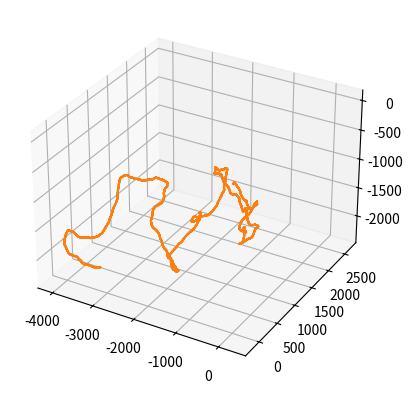
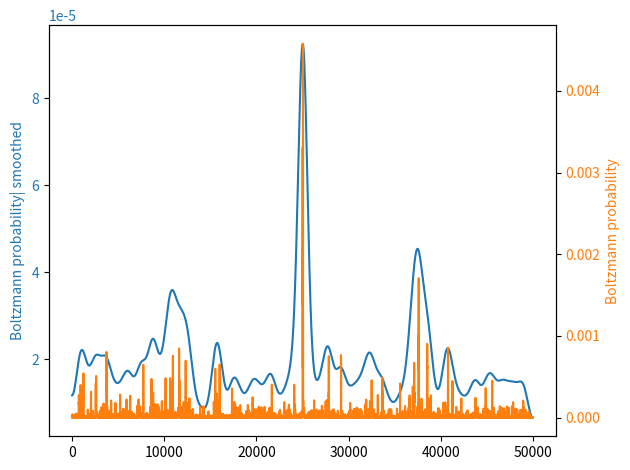

Source code (Python) for these figures, in order:
'''
Plectoneme prediction code ported from the original IGOR code belonging to S.H. Kim et al. eLife, https://doi.org/10.7554/eLife.36557.
Last tested in Python 3.12.9

[redacted]
[redacted]
For contact, reach out to [email redacted] or [email redacted]
Written in the Cees Dekker Lab, Department of Bionanoscience, Delft University of Technology, the Netherlands

License: CC BY-NC-SA 4.0
'''

import numpy as np
from math import pi
import matplotlib.pyplot as plt
from scipy.ndimage import uniform_filter1d, gaussian_filter1d

## Parameters dictionary that holds experimental values of dinucleotide interactions (twist, wedge, dir))
params_dict = {'AA': {'twist': np.float64(0.6126),
        'wedge': np.float64(0.0228),      
        'direction': np.float64(1.0041),  
        'cov_twist': np.float64(0.685838),
        'cov_roll': np.float64(1.135282)},
 'AC': {'twist': np.float64(0.5533),      
        'wedge': np.float64(0.0298),      
        'direction': np.float64(-0.3588), 
        'cov_twist': np.float64(0.649127),
        'cov_roll': np.float64(0.999218)},
 'AG': {'twist': np.float64(0.5672),      
        'wedge': np.float64(0.0741),      
        'direction': np.float64(0.2621),  
        'cov_twist': np.float64(0.719114),
        'cov_roll': np.float64(1.175291)},
 'AT': {'twist': np.float64(0.5201),
        'wedge': np.float64(0.0175),
        'direction': np.float64(0.0),
        'cov_twist': np.float64(0.660374),
        'cov_roll': np.float64(0.98085)},
 'CA': {'twist': np.float64(0.6109),
        'wedge': np.float64(0.089),
        'direction': np.float64(-0.0196),
        'cov_twist': np.float64(0.97015),
        'cov_roll': np.float64(1.449952)},
 'CC': {'twist': np.float64(0.5742),
        'wedge': np.float64(0.0881),
        'direction': np.float64(0.1391),
        'cov_twist': np.float64(0.644423),
        'cov_roll': np.float64(1.107017)},
 'CG': {'twist': np.float64(0.6004),
        'wedge': np.float64(0.096),
        'direction': np.float64(0.0),
        'cov_twist': np.float64(0.95968),
        'cov_roll': np.float64(1.743733)},
 'CT': {'twist': np.float64(0.5672),
        'wedge': np.float64(0.0741),
        'direction': np.float64(-0.2621),
        'cov_twist': np.float64(0.719114),
        'cov_roll': np.float64(1.175291)},
 'GA': {'twist': np.float64(0.6196),
        'wedge': np.float64(0.0422),
        'direction': np.float64(0.6683),
        'cov_twist': np.float64(0.68059),
        'cov_roll': np.float64(1.264413)},
 'GC': {'twist': np.float64(0.5882),
        'wedge': np.float64(0.0209),
        'direction': np.float64(0.0),
        'cov_twist': np.float64(0.673715),
        'cov_roll': np.float64(0.97015)},
 'GG': {'twist': np.float64(0.5742),
        'wedge': np.float64(0.0881),
        'direction': np.float64(-0.1391),
        'cov_twist': np.float64(0.644423),
        'cov_roll': np.float64(1.107017)},
 'GT': {'twist': np.float64(0.5533),
        'wedge': np.float64(0.0298),
        'direction': np.float64(0.3588),
        'cov_twist': np.float64(0.649127),
        'cov_roll': np.float64(0.999218)},
 'TA': {'twist': np.float64(0.6528),
        'wedge': np.float64(0.0436),
        'direction': np.float64(0.0),
        'cov_twist': np.float64(1.088944),
        'cov_roll': np.float64(1.9617)},
 'TC': {'twist': np.float64(0.6196),
        'wedge': np.float64(0.0422),
        'direction': np.float64(-0.6683),
        'cov_twist': np.float64(0.68059),
        'cov_roll': np.float64(1.264413)},
 'TG': {'twist': np.float64(0.6109),
        'wedge': np.float64(0.089),
        'direction': np.float64(0.0196),
        'cov_twist': np.float64(0.97015),
        'cov_roll': np.float64(1.449952)},
 'TT': {'twist': np.float64(0.6126),
        'wedge': np.float64(0.0228),
        'direction': np.float64(-1.0041),
        'cov_twist': np.float64(0.685838),
        'cov_roll': np.float64(1.135282)}}
alphabet = ['A', 'C', 'G', 'T']
dinucleotide_alphabet = [a + b for a in alphabet for b in alphabet]  # 16 dinucleotides


def nuc2num(nucleotides):
    """
    Converts a list of nucleotides into a list of corresponding numbers in the
    range [0, 3].

    Parameters
    ----------
    nucleotides : list
        List of nucleotides to convert.

    Returns
    -------
    list
        List of numbers corresponding to the input nucleotides, where 'A' -> 0,
        'C' -> 1, 'G' -> 2, and 'T' -> 3.
    """
    return [alphabet.index(n) for n in nucleotides]


def cumMatMul3D(A, leftIsOld: bool = True):
    """
    Compute the cumulative matrix product of a 3D array.

    Parameters
    ----------
    A : ndarray
        3D array of shape (N, M, M) to compute the cumulative matrix product of.
    leftIsOld : bool, optional
        If True, compute the cumulative product as a left multiplication, i.e.,
        the product of the current matrix with the cumulative product of the
        previous matrices. If False, compute the cumulative product as a right
        multiplication, i.e., the product of the cumulative product of the
        previous matrices with the current matrix. Default is True.

    Returns
    -------
    ndarray
        3D array of shape (N, M, M) where the i-th matrix is the cumulative
        product of the first i matrices of A.
    """

    ret = np.ndarray([A.shape[0], *np.matmul(A[0, :, :], A[0, :, :]).shape])
    ret[0, :, :] = A[0, :, :]
    for i in range(1, A.shape[0]):
        if leftIsOld:
            ret[i, :, :] = np.matmul(ret[i-1, :, :], A[i, :, :])
        else:
            ret[i, :, :] = np.matmul(A[i, :, :], ret[i-1, :, :])
    return ret


def calc_DNA_path(seq: str, params_dict=params_dict):
    """
    Compute the DNA path, mean genome path, and covariance of a given sequence.

    Parameters
    ----------
    seq : str
        The DNA sequence to compute the path of.
    params_dict : dict, optional
        A dictionary mapping dinucleotide strings to dictionaries of parameters
        (twist, wedge, direction, cov_twist, cov_roll). Default is the global
        params_dict.
    Returns
    -------
    DNApath : ndarray
        2D array of shape (n_bp, 4) where the i-th row represents the position of
        the i-th basepair in 3D space.
    DNApathMG : ndarray
        2D array of shape (n_bp, 4) where the i-th row represents the mean genome
        position of the i-th basepair in 3D space.
    bpCov : ndarray
        3D array of shape (n_bp, 2, 2) where the i-th matrix is the covariance of
        the i-th basepair in 3D space.
    """
    seq_nums = np.array(nuc2num(seq))
    dinucleotides = 4*seq_nums[:-1] + seq_nums[1:]
    
    twist = np.array([params_dict[dn]["twist"] for dn in dinucleotide_alphabet])
    twists = np.array([twist[dn] for dn in dinucleotides])
    phase = np.cumsum(twists)

    wedge = np.array([params_dict[dn]["wedge"] for dn in dinucleotide_alphabet])
    direction = np.array([params_dict[dn]["direction"] for dn in dinucleotide_alphabet])
    cov_twist = np.array([params_dict[dn]["cov_twist"] for dn in dinucleotide_alphabet])
    cov_roll = np.array([params_dict[dn]["cov_roll"] for dn in dinucleotide_alphabet])

    rise = 0.339

    T = np.identity(4)
    T[2, 3] = -rise/2

    bendRot = np.ndarray((len(phase), 2, 2))  # Bending rotation matrix based on the phase
    bendRot[:, 0, 0] = np.cos(phase)
    bendRot[:, 0, 1] = -np.sin(phase)
    bendRot[:, 1, 0] = np.sin(phase)
    bendRot[:, 1, 1] = np.cos(phase)

    cov = np.zeros((len(seq)-1, 2, 2))
    cov[:, 0, 0] = cov_roll[dinucleotides]
    cov[:, 1, 1] = cov_twist[dinucleotides]

    bpCov = np.matmul(np.matmul(bendRot, cov), np.transpose(bendRot, axes=(0, 2, 1)))  # basepair covariance
    omdiv_2 = twists/2
    Romega = np.zeros((len(omdiv_2), 4, 4))
    Romega[:, 0, 0] = np.cos(omdiv_2)
    Romega[:, 0, 1] = np.sin(omdiv_2)
    Romega[:, 1, 0] = -np.sin(omdiv_2)
    Romega[:, 1, 1] = np.cos(omdiv_2)
    Romega[:, 2, 2] = 1
    Romega[:, 3, 3] = 1

    alpha = np.array([wedge[dn] for dn in dinucleotides])
    beta = np.array([direction[dn] for dn in dinucleotides]) - pi/2

    Rzplus = np.zeros((len(beta), 4, 4))
    Rzplus[:, 0, 0] = np.cos(beta)
    Rzplus[:, 0, 1] = np.sin(beta)
    Rzplus[:, 1, 0] = -np.sin(beta)
    Rzplus[:, 1, 1] = np.cos(beta)
    Rzplus[:, 2, 2] = 1
    Rzplus[:, 3, 3] = 1

    Rx = np.zeros((len(alpha), 4, 4))
    Rx[:, 0, 0] = 1
    Rx[:, 1, 1] = np.cos(-alpha)
    Rx[:, 1, 2] = np.sin(-alpha)
    Rx[:, 2, 1] = -np.sin(-alpha)
    Rx[:, 2, 2] = np.cos(-alpha)
    Rx[:, 3, 3] = 1

    Rzminus = np.zeros((len(alpha), 4, 4))
    Rzminus[:, 0, 0] = np.cos(-beta)
    Rzminus[:, 0, 1] = np.sin(-beta)
    Rzminus[:, 1, 0] = -np.sin(-beta)
    Rzminus[:, 1, 1] = np.cos(-beta)
    Rzminus[:, 2, 2] = 1
    Rzminus[:, 3, 3] = 1

    startPos = np.array([0, 0, 0, 1])
    startPosMG = np.array([1, 0, 0, 1])
    n_bp = len(dinucleotides)

    T = np.identity(4)
    T[2, 3] = -rise / 2
    Q = np.matmul(np.matmul(Rzplus, Rx), Rzminus)

    # Stack T to apply it to every basepair step
    T_array = np.tile(T, (n_bp, 1, 1))

    # Matrix product sequence: T * Romega * Q * Romega * T
    step_transform = np.matmul(
        T_array,
        np.matmul(
            Romega,
            np.matmul(
                Q,
                np.matmul(Romega, T_array)
            )
        )
    )

    # Inverse of each step matrix
    Minverse = np.linalg.inv(step_transform)
    Minverse = np.insert(Minverse, 0, np.identity(4), axis=0)

    # Apply cumulative transformation
    Minverse_cum = cumMatMul3D(Minverse, leftIsOld=True)

    # Compute path
    DNApath = np.einsum('ijk,k->ij', Minverse_cum, startPos)[:, :3]
    DNApathMG = np.einsum('ijk,k->ij', Minverse_cum, startPosMG)[:, :3]
    
    return DNApath, DNApathMG, bpCov


def calc_tangent_vectors(DNApath: np.ndarray, tan_length: int = 10):
    """
    Compute tangent vectors for a DNA path

    Parameters
    ----------
    DNApath : np.ndarray
        The path of DNA in 3D space as calculated by calc_DNA_path of shape (N_bp, 3)
    tan_length: int
        The number of basepairs to compute tangent vectors for
    Returns
    -------
    tan_vectors : ndarray
        The tangent vectors of shape (N_bp, 3)
    """
    half_tan = tan_length // 2
    tan_vectors = np.zeros((len(DNApath), 3))

    for i in range(half_tan, len(DNApath) - half_tan):
        delta = DNApath[i + half_tan, :3] - DNApath[i - half_tan, :3]
        tan_vectors[i] = delta / np.linalg.norm(delta)
    return tan_vectors


def calc_curvature(seq, DNApath, DNApathMG, tan_vectors, curve_window:int = 40, params_dict: dict = params_dict):
    """
    Compute the curvature of a DNA path

    Parameters
    ----------
    seq : str
        The sequence of the DNA molecule
    DNApath : ndarray
        The path of DNA in 3D space as calculated by calc_DNA_path of shape (N_bp, 3)
    DNApathMG : ndarray
        The path of DNA in 3D space as calculated by calc_DNA_path of shape (N_bp, 3), but with the
        major groove as the reference point
    tan_vectors : ndarray
        The tangent vectors of shape (N_bp, 3)
    curve_window : int
        The number of basepairs to compute curvature for
    params_dict : dict
        A dictionary of parameters for each dinucleotide

    Returns
    -------
    curve_vectors : ndarray
        The curvature vectors of shape (N_bp, 3)
    curve_mags : ndarray
        The curvature magnitudes of shape (N_bp)
    curve_phases : ndarray
        The phase angles of the curvature of shape (N_bp)
    """
    twist = np.array([params_dict[dn]["twist"] for dn in dinucleotide_alphabet])
    
    seq_nums = np.array(nuc2num(seq))
    dinucleotides = 4*seq_nums[:-1] + seq_nums[1:]
    twists = np.array([twist[dn] for dn in dinucleotides])
    phase = np.cumsum(twists)
    half_curve = curve_window // 2
    curve_vectors = np.zeros((len(DNApath), 3))
    curve_mags = np.zeros(len(DNApath))
    curve_phases = np.zeros(len(DNApath))

    norm_vectors = (DNApathMG - DNApath)[:, :3]

    for i in range(half_curve, len(DNApath) - half_curve):
        tP = tan_vectors[i + half_curve]  # Tangent vector in the positive direction
        tM = tan_vectors[i - half_curve]  # Tangent vector in the negative direction (minus)
        curve_vec = np.cross(tP, tM)  # Curvature vector
        mag = np.linalg.norm(curve_vec)  # Curvature vector magnitude
        if mag > 0:
            curve_vec /= mag
        curve_vectors[i] = curve_vec  # Store curvature vector
        curve_mags[i] = np.arcsin(mag)  # Store curvature magnitude, which is actually the bending angle

        # Compute phase angle of curvature
        t = tan_vectors[i]
        n = norm_vectors[i]
        cos_theta = np.dot(curve_vec, n)
        sin_theta = np.dot(np.cross(n, curve_vec), t)
        curve_phases[i] = (np.arctan2(sin_theta, cos_theta) + phase[i]) % (2 * pi)

    return curve_vectors, curve_mags, curve_phases

def calc_boltzmann_prob(bpCov, curve_mags, curve_phases, curve_window: int = 40, smoothing_sigma:float = 500, circ_frac: float = 0.667, bind_length: int = 1, ave_plec_length: int = 1000, energy_offset_prefactor: float = 25):
    """
    Compute Boltzmann probabilities of curvature angles for each basepair in a given sequence

    Parameters
    ----------
    bpCov : ndarray
        Covariance matrix of basepair movements, shape (N_bp, 2, 2)
    curve_mags : ndarray
        Magnitude of curvature vector at each basepair, shape (N_bp)
    curve_window : int
        Number of basepairs to compute curvature for
    smoothing_sigma : float
        Standard deviation of the Gaussian filter to apply to the Boltzmann weights for smoothing
    circ_frac : float
        Fraction of the total length of the DNA molecule that is circularized
    bind_length : int
        Number of basepairs to exclude from the Boltzmann weights at the ends of the DNA molecule
    ave_plec_length : int
        Average length of a plectoneme, used to compute the end effects factor
    energy_offset_prefactor : float
        Energy offset prefactor, used to adjust the Boltzmann weights

    Returns
    -------
    sequence_angle_exp : ndarray
        Boltzmann weights for each basepair, shape (N_bp). When normalized, can be interpreted as a probability.
    sequence_angle_exp_smth : ndarray
        Smoothed Boltzmann weights, shape (N_bp)
    sequence_angle_energy : ndarray
        Energy corresponding to each Boltzmann weight, shape (N_bp)
    """
    e_base = (circ_frac**2) * 3000 / curve_window  # curvature energy prefactor
    energy_offset = energy_offset_prefactor - curve_window*0.334*3/4.06
    
    # Preallocate memory:
    sequence_angle_exp = np.zeros(len(seq))
    sequence_angle_energy = np.zeros(len(seq))


    local_cov = uniform_filter1d(bpCov, size=curve_window+1, axis=0, mode='nearest')
    for i in range(bind_length, len(seq) - bind_length):
        covar = local_cov[i]  # shape (2,2)

        # Rotate covariance matrix to align with curvature direction (major groove frame)
        angle = curve_phases[i]
        bend_rot = np.array([[np.cos(angle),  np.sin(angle)],
                            [-np.sin(angle), np.cos(angle)]])
        cov_rot = bend_rot @ covar @ bend_rot.T

        # Also rotate by 45 degrees
        angle_45 = np.pi / 4
        bend_rot_45 = np.array([[np.cos(angle_45),  np.sin(angle_45)],
                                [-np.sin(angle_45), np.cos(angle_45)]])
        cov_rot_45 = bend_rot_45 @ covar @ bend_rot_45.T

         # Normalize curvature
        cnorm = curve_mags[i] / (2 * np.pi * circ_frac)

        # Boltzmann weights for bending in various directions
        Z1 = np.exp(-e_base / cov_rot[0, 0] * (1 - cnorm)**2 + energy_offset)  # along curve
        Z2 = np.exp(-e_base / cov_rot[0, 0] * (1 + cnorm)**2 + energy_offset)  # against curve
        Z3 = np.exp(-e_base / cov_rot[1, 1] * (1 - cnorm**2) + energy_offset)  # perpendicular
        Z4 = np.exp(-e_base / cov_rot_45[0, 0] * (np.sqrt(cnorm**2 / 2 + 1) - cnorm / np.sqrt(2))**2 + energy_offset)
        Z5 = np.exp(-e_base / cov_rot_45[0, 0] * (np.sqrt(cnorm**2 / 2 + 1) + cnorm / np.sqrt(2))**2 + energy_offset)
        Z6 = np.exp(-e_base / cov_rot_45[1, 1] * (np.sqrt(cnorm**2 / 2 + 1) - cnorm / np.sqrt(2))**2 + energy_offset)
        Z7 = np.exp(-e_base / cov_rot_45[1, 1] * (np.sqrt(cnorm**2 / 2 + 1) + cnorm / np.sqrt(2))**2 + energy_offset)

        sequence_angle_exp[i] = Z1 + Z2 + 2 * Z3 + Z4 + Z5 + Z6 + Z7

    # End effects factor
    p = np.arange(len(seq))
    end_effects = np.maximum(0, np.minimum(1, (p - bind_length) / ave_plec_length) *
                                np.minimum(1, (len(seq) - p - bind_length) / ave_plec_length))

    # Apply and normalize
    sequence_angle_exp *= end_effects
    sequence_angle_exp_smth = gaussian_filter1d(sequence_angle_exp, sigma=smoothing_sigma)
    sequence_angle_exp_smth /= np.mean(sequence_angle_exp_smth)

    # Convert to energy
    sequence_angle_energy = -np.log(sequence_angle_exp + 1e-12)  # avoid log(0)

    return sequence_angle_exp, sequence_angle_exp_smth, sequence_angle_energy


def predictPlectonemeProb(seq: str):
    DNApath, DNApathMG, bpCov = calc_DNA_path(seq)

    tan_vectors = calc_tangent_vectors(DNApath, tan_length=10)

    c_v, curve_mag, curve_phases = calc_curvature(seq, DNApath, DNApathMG, tan_vectors)
    sequence_angle_exp, sequence_angle_exp_smth, sequence_angle_energy = calc_boltzmann_prob(bpCov, curve_mags=curve_mag, curve_phases=curve_phases, curve_window=40)
    return sequence_angle_exp, sequence_angle_exp_smth, sequence_angle_energy


if __name__ == "__main__":
    N = 50000
    # Generate a random sequence of length N
    seq = np.random.choice(alphabet, N)

    # Insert a highly curved region at the center; This is is Curve75-2 from the eLife article.
    seq[N//2:N//2+75] = list('GATGCTCACCGCATTTCCTGAAAATTCACGCTGTATCTTGAAAAATCGACGTTTTTTACGTGGTTTTCCGTCGAA')
    seq = ''.join(seq)

    # sequence_angle_exp, sequence_angle_exp_smth, sequence_angle_energy = predictPlectonemeProb(seq)
    ### The below code does the same as the function predictPlectonemeProb(seq) in the line above


    DNApath, DNApathMG, bpCov = calc_DNA_path(seq)

    tan_vectors = calc_tangent_vectors(DNApath, tan_length=10)

    c_v, curve_mag, curve_phases = calc_curvature(seq, DNApath, DNApathMG, tan_vectors)
    sequence_angle_exp, sequence_angle_exp_smth, sequence_angle_energy = calc_boltzmann_prob(bpCov, curve_mags=curve_mag, curve_phases=curve_phases, curve_window=40)
    
    ## Some nice plots for visualization:
    
    from mpl_toolkits import mplot3d
    ax = plt.axes(projection='3d')
    print(DNApath[:1000, 0].shape, DNApath[:, 0].shape)
    ax.plot(DNApath[:, 0], DNApath[:, 1], DNApath[:, 2])
    ax.plot(DNApathMG[:, 0], DNApathMG[:, 1], DNApathMG[:, 2])
    plt.show(block=False)
    plt.figure()
    plt.plot(sequence_angle_exp_smth / sum(sequence_angle_exp_smth))
    plt.ylabel('Boltzmann probability| smoothed', color='C0')
    plt.tick_params(axis='y', labelcolor='C0')
    twinx = plt.gca().twinx()
    twinx.plot(sequence_angle_exp / sum(sequence_angle_exp), c='C1')
    twinx.set_ylabel('Boltzmann probability', color='C1')
    twinx.tick_params(axis='y', labelcolor='C1')
    plt.tight_layout()
    plt.show()

    



